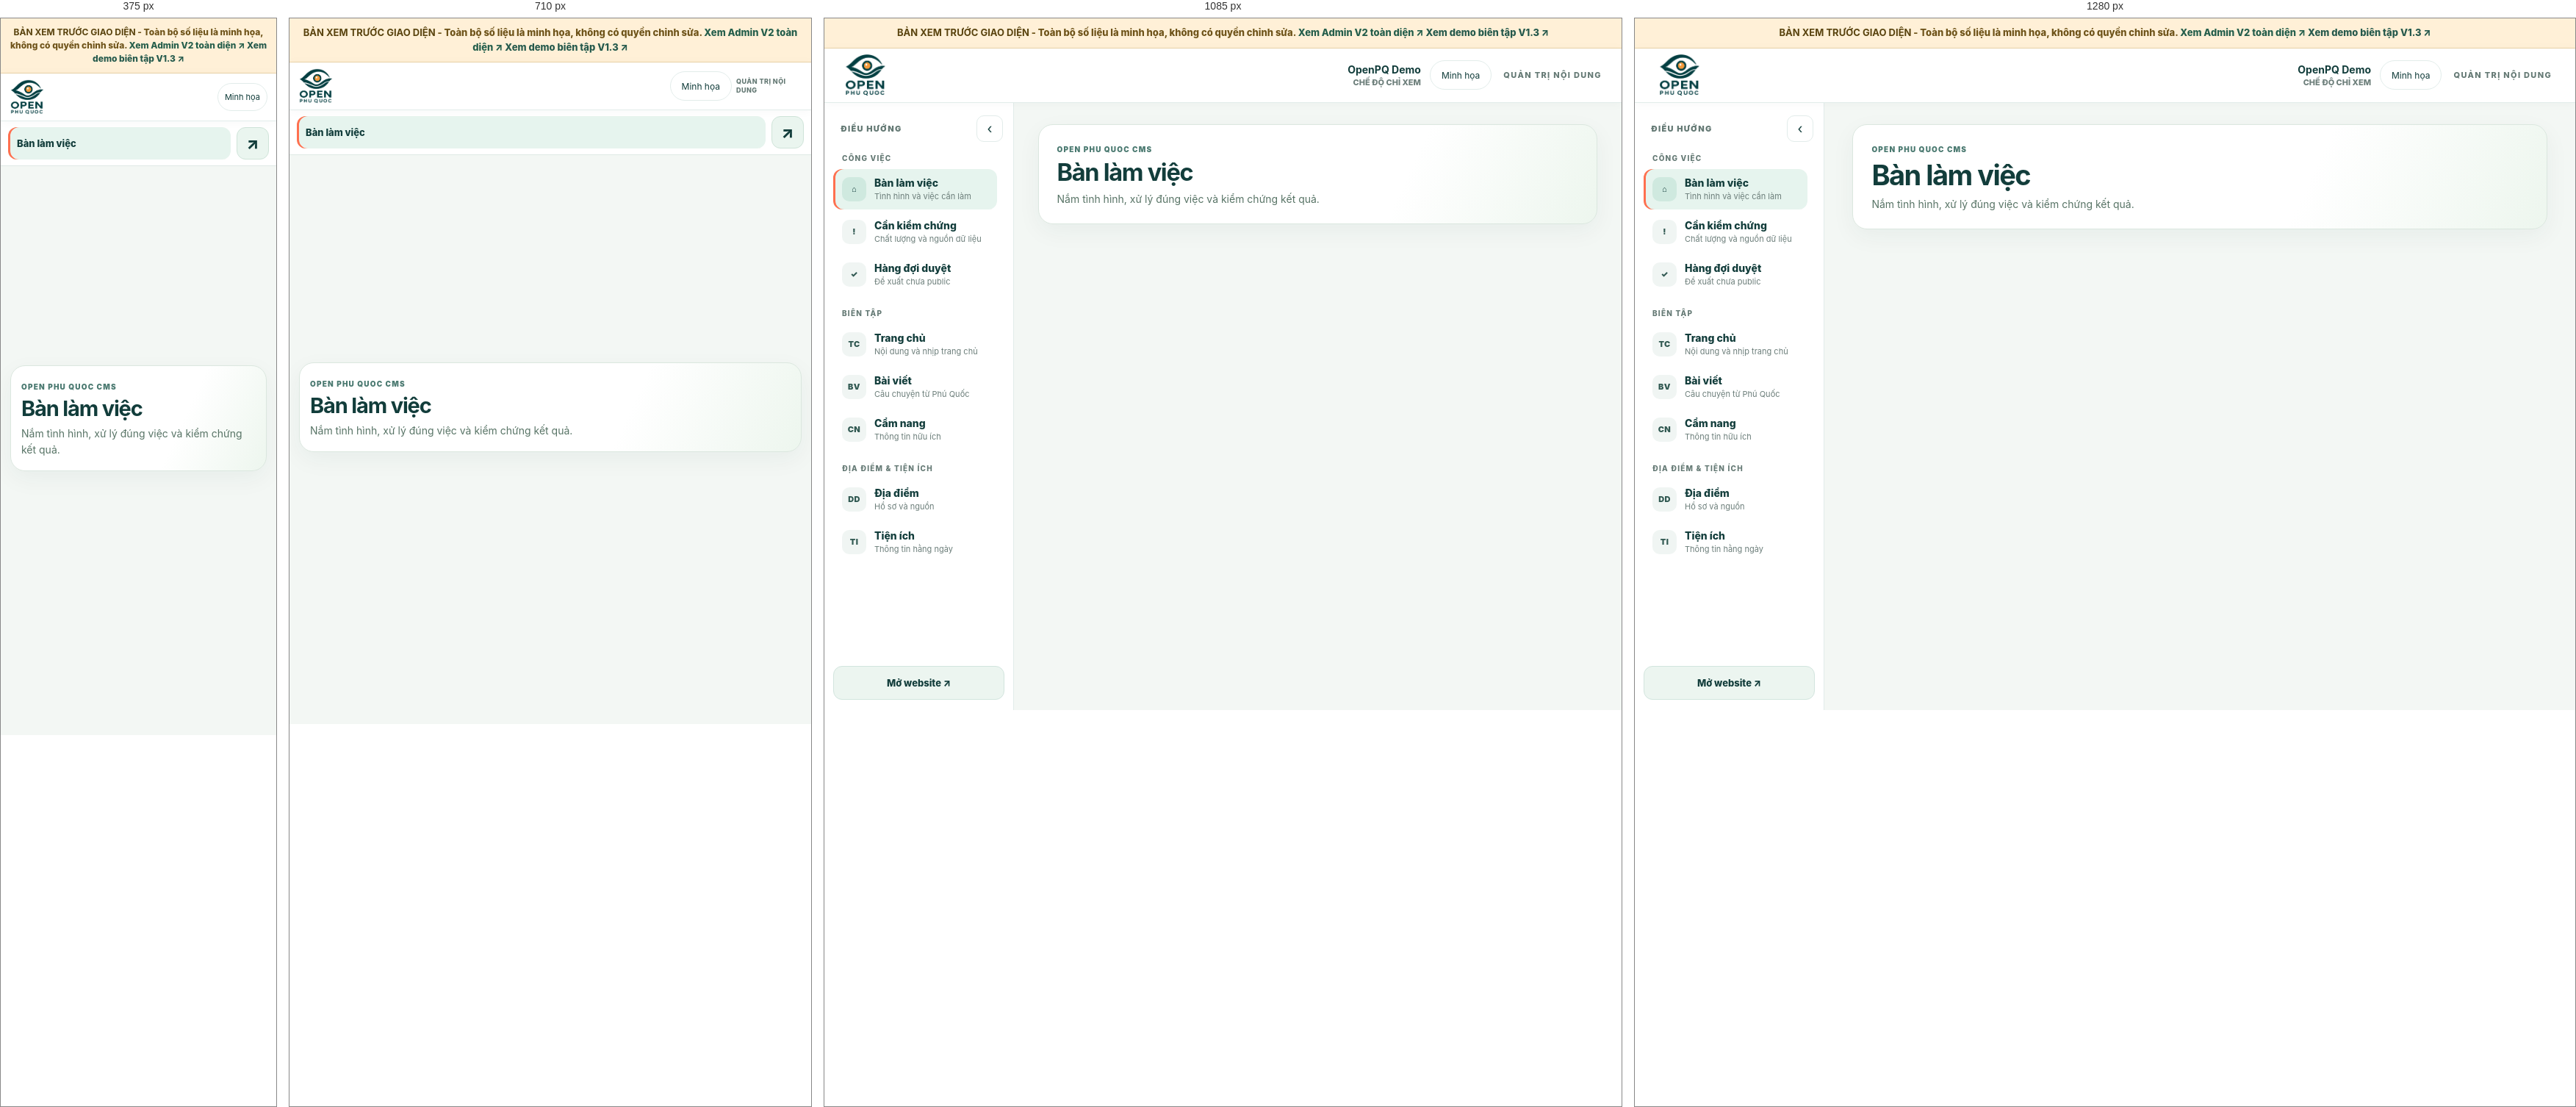
Rendered at 375 px, 710 px, 1085 px and 1280 px, left to right.

<!-- file: control-room-preview.html -->
<!doctype html>
<html lang="vi">
<head>
  <meta charset="utf-8">
  <meta name="viewport" content="width=device-width,initial-scale=1,viewport-fit=cover">
  <meta name="robots" content="noindex,nofollow">
  <meta name="theme-color" content="#123D3B">
  <title>Minh họa Control Room | Open Phu Quoc CMS</title>
  <link rel="stylesheet" href="admin.css?v=23">
  <link rel="stylesheet" href="control-room.css?v=6"><link rel="stylesheet" href="admin-v2.css?v=1">
  <style>
    .preview-banner{padding:10px 18px;background:#FFF0D7;border-bottom:1px solid #EAD4A9;color:#6E5319;text-align:center;font-size:13px;font-weight:760;line-height:1.5}
    .preview-banner strong{color:#59430E}
    .cms-dashboard .cms-main{padding-top:29px}
    .control-room [aria-disabled="true"],.control-room button:disabled{cursor:default!important}
    @media(max-width:600px){.preview-banner{font-size:12px;padding:10px}}
  </style>
</head>
<body>
  <div class="preview-banner" role="status"><strong>BẢN XEM TRƯỚC GIAO DIỆN</strong> - Toàn bộ số liệu là minh họa, không có quyền chỉnh sửa. <a href="admin-v2-preview.html" style="color:#245E4B;font-weight:840">Xem Admin V2 toàn diện ↗</a> <a href="editor-workflow-preview.html" style="font-weight:800;color:#25594C">Xem demo biên tập V1.3 ↗</a></div>
  <div class="cms" id="cms">
    <header class="cms-top">
      <a href="../" class="cms-brand" aria-label="Trang chủ Open Phu Quoc"><img src="../assets/logo-master.png?v=20260925-tight-master-r1" alt="Open Phu Quoc"></a>
      <div class="cms-user"><div><strong>OpenPQ Demo</strong><span>CHẾ ĐỘ CHỈ XEM</span></div><button type="button" disabled>Minh họa</button></div>
    </header>
    <div class="cms-layout cms-dashboard" id="cmsLayout">
      <aside class="cms-side" aria-label="Điều hướng minh họa">
        <div class="side-head"><p>ĐIỀU HƯỚNG</p><button id="sideToggle" type="button" aria-label="Thu gọn menu" disabled>‹</button></div>
        <nav id="moduleNav" aria-label="Các khu vực CMS minh họa">
          <div class="nav-group"><p class="nav-group-title">CÔNG VIỆC</p>
            <button class="module-btn active" type="button" disabled><span class="module-short">⌂</span><span class="module-copy"><strong>Bàn làm việc</strong><small>Tình hình và việc cần làm</small></span></button>
            <button class="module-btn" type="button" disabled><span class="module-short">!</span><span class="module-copy"><strong>Cần kiểm chứng</strong><small>Chất lượng và nguồn dữ liệu</small></span></button>
            <button class="module-btn" type="button" disabled><span class="module-short">✓</span><span class="module-copy"><strong>Hàng đợi duyệt</strong><small>Đề xuất chưa public</small></span></button>
          </div>
          <div class="nav-group"><p class="nav-group-title">BIÊN TẬP</p>
            <button class="module-btn" type="button" disabled><span class="module-short">TC</span><span class="module-copy"><strong>Trang chủ</strong><small>Nội dung và nhịp trang chủ</small></span></button>
            <button class="module-btn" type="button" disabled><span class="module-short">BV</span><span class="module-copy"><strong>Bài viết</strong><small>Câu chuyện từ Phú Quốc</small></span></button>
            <button class="module-btn" type="button" disabled><span class="module-short">CN</span><span class="module-copy"><strong>Cẩm nang</strong><small>Thông tin hữu ích</small></span></button>
          </div>
          <div class="nav-group"><p class="nav-group-title">ĐỊA ĐIỂM & TIỆN ÍCH</p>
            <button class="module-btn" type="button" disabled><span class="module-short">DD</span><span class="module-copy"><strong>Địa điểm</strong><small>Hồ sơ và nguồn</small></span></button>
            <button class="module-btn" type="button" disabled><span class="module-short">TI</span><span class="module-copy"><strong>Tiện ích</strong><small>Thông tin hằng ngày</small></span></button>
          </div>
        </nav>
        <span class="site-link" aria-disabled="true" title="Mở website công khai"><span class="site-link-full">Mở website ↗</span><span class="site-link-short">↗</span></span>
      </aside>
      <main class="cms-main" id="mainContent">
        <div class="cms-toolbar"><div><span>OPEN PHU QUOC CMS</span><h1 id="moduleTitle">Bàn làm việc</h1><p>Nắm tình hình, xử lý đúng việc và kiểm chứng kết quả.</p></div></div>
        <div id="status" class="status-bar" role="status" aria-live="polite">Chỉ xem giao diện minh họa.</div>
        <form id="editor" class="editor" aria-label="Nội dung minh họa"></form>
      </main>
    </div>
  </div>
  <script src="control-room.js?v=6"></script>
  <script>
    (function(){
      const modules=[
        {id:"stories",label:"Bài viết",read:["admin"]},
        {id:"guide",label:"Cẩm nang",read:["admin"]},
        {id:"venues",label:"Địa điểm",read:["admin"]},
        {id:"utilities",label:"Tiện ích",read:["admin"]},
        {id:"home",label:"Trang chủ",read:["admin"]},
        {id:"visuals",label:"Thư viện ảnh",read:["admin"]},
        {id:"analytics",label:"Analytics",read:["admin"]}
      ];
      const quality={storage:"d1",computed_at:"2026-09-27T09:20:00+07:00",tasks:[
        {entity_id:"demo_dia_diem_001",surface:"Địa điểm minh họa",field:"source_ref",severity:"high",status:"open",evidence:"Hồ sơ mẫu còn thiếu nguồn xác minh tọa độ."},
        {entity_id:"demo_dia_diem_002",surface:"Địa điểm minh họa",field:"phone",severity:"medium",status:"in_progress",owner:"visual-demo",due_at:"2020-01-01",evidence:"Thông tin liên hệ mẫu cần đối chiếu với cơ sở."},
        {entity_id:"demo_dia_diem_003",surface:"Địa điểm minh họa",field:"verified_at",severity:"low",status:"open",evidence:"Ngày xác minh mẫu chưa được bổ sung."}
      ]};
      const reviews={items:[
        {number:101,title:"MINH HỌA - cập nhật bài viết Phú Quốc",draft:false,updated_at:"2026-09-27T09:00:00+07:00"},
        {number:102,title:"MINH HỌA - bổ sung nguồn địa điểm",draft:true,updated_at:"2026-09-27T08:00:00+07:00"}
      ]};
      window.OPQControlRoom.mount({
        host:document.querySelector("#editor"),role:"admin",login:"visual-demo",modules:modules,
        previewData:{quality:quality,reviews:reviews},
        onNavigate:function(){}
      });
    })();
  </script>
</body>
</html>

/* @media block from admin.css */
@media(max-width:780px){.cms-layout{grid-template-columns:1fr}.cms-side{position:sticky;top:68px;z-index:20;height:auto;padding:8px 10px;border-right:0;border-bottom:1px solid var(--line);overflow-x:auto}.cms-side>p,.site-link{display:none}.cms-side nav{display:flex;gap:6px}.module-btn{min-width:130px;padding:10px}.cms-main{padding:24px 11px 75px}.cms-toolbar{align-items:flex-start}.cms-toolbar h1{font-size:30px}.toolbar-actions{position:fixed;left:10px;right:10px;bottom:10px;z-index:40;padding:8px;border:1px solid var(--line);border-radius:999px;background:rgba(255,255,255,.96);backdrop-filter:blur(12px)}.toolbar-actions>*{flex:1;text-align:center}.cms-user div{display:none}.cms-brand img{width:145px}}

/* @media block from admin.css */
@media(max-width:780px){.user-cards{grid-template-columns:1fr}.user-admin-head{align-items:flex-start}.user-admin-head button{white-space:nowrap}}

/* @media block from admin.css */
@media(max-width:780px){
  .cms-top{height:64px;padding:8px 12px}
  .cms-layout{min-height:calc(100vh - 64px)}
  .cms-side{top:64px}
  .cms-main{padding:22px 12px 88px}
  .cms-toolbar{display:block;margin-bottom:12px}
  .cms-toolbar h1{font-size:32px;margin-top:6px}
  .cms-toolbar p{font-size:12px}
  .editor-nav{top:121px;margin-left:-2px;margin-right:-2px;border-radius:13px}
  .field-group>.group-summary{font-size:14px;padding:14px}
  .detail-body{padding:0 13px 14px}
  .field input,.field textarea,.field select{font-size:16px}
  .field label{font-size:11px}
  .meta-strip{grid-template-columns:1fr}
  .toolbar-actions{bottom:max(10px,env(safe-area-inset-bottom));}
  .save-btn,.ghost-btn{font-size:12px}
}

/* @media block from admin.css */
@media(max-width:780px){
  .item-tools{display:grid;grid-template-columns:repeat(2,minmax(0,1fr))}
  .item-tools button{width:100%}
  .item-tools .danger{margin-left:0}
  .meta-actions{grid-column:1/-1}
  .meta-actions button{width:100%}
  .image-preview{min-height:120px}
}

/* @media block from admin.css */
@media(max-width:780px){
  .module-overview{padding:14px;border-radius:17px}
  .overview-copy h2{font-size:24px}
  .stats-overview{grid-template-columns:repeat(2,minmax(0,1fr))}
  .zone-preview-grid{display:flex;overflow-x:auto;scroll-snap-type:x mandatory}
  .zone-preview-grid article{flex:0 0 78%;scroll-snap-align:start}
  .emergency-preview{grid-template-columns:repeat(2,minmax(0,1fr))}
}

/* @media block from admin.css */
@media(max-width:780px){
  .cms-filter{position:sticky;top:64px;z-index:19;padding:8px 0;background:#F7FAF9}
  .cms-filter input{font-size:16px}
  .cms-filter span{display:none}
}

/* @media block from admin.css */
@media(max-width:900px){
  .story-editor-grid{grid-template-columns:1fr}
  .story-live-preview{position:relative;top:auto}
  .story-cover{aspect-ratio:16/9}
  .story-source-list{grid-template-columns:1fr}
}

/* @media block from admin.css */
@media(max-width:780px){
  .story-workbench>.detail-body{padding:12px}
  .story-live-preview h2{font-size:24px}
  .story-fields-2,.story-slug-row{grid-template-columns:1fr}
  .story-slug-row .story-slug{margin:-4px 0 10px;width:max-content}
  .story-builder-head{align-items:flex-start}
  .story-builder-head .add-array-item{white-space:nowrap}
  .story-card-head{display:block}
  .story-card-head>.item-tools{margin-top:8px;grid-template-columns:repeat(2,minmax(0,1fr))}
}

/* @media block from admin.css */
@media(max-width:900px){
  .utility-edit-list{grid-template-columns:1fr}
}

/* @media block from admin.css */
@media(max-width:780px){
  .utility-meta{grid-template-columns:1fr}
  .utility-workbench>.detail-body{padding:12px}
  .utility-card-head{align-items:flex-start}
}

/* @media block from admin.css */
@media(max-width:900px){
  .guide-edit-list{grid-template-columns:1fr}
}

/* @media block from admin.css */
@media(max-width:780px){
  .guide-meta{grid-template-columns:1fr}
  .guide-workbench>.detail-body{padding:12px}
}

/* @media block from admin.css */
@media(max-width:780px){
  .media-actions{display:grid;grid-template-columns:1fr}
  .media-upload{width:100%}
}

/* @media block from admin.css */
@media(max-width:900px){
  .home-slide-grid,.home-section-grid{grid-template-columns:1fr}
}

/* @media block from admin.css */
@media(max-width:780px){
  .home-hero-fields{grid-template-columns:1fr}
  .home-hero-fields>.field:nth-child(3){grid-column:auto}
}

/* @media block from admin.css */
@media(max-width:1180px){
  .analytics-kpis{grid-template-columns:repeat(3,minmax(0,1fr))}
  .analytics-grid-2{grid-template-columns:1fr}
}

/* @media block from admin.css */
@media(max-width:780px){
  .analytics-head{display:block;padding:14px}
  .analytics-head h2{font-size:20px}
  .analytics-refresh{width:100%;margin-top:12px}
  .analytics-kpis{grid-template-columns:repeat(2,minmax(0,1fr))}
  .analytics-kpi{padding:12px}
  .analytics-kpi>strong{font-size:19px}
  .analytics-panel{padding:12px}
  .analytics-panel-head{display:block}
  .analytics-panel-head>small{display:block;margin-top:4px;text-align:left}
  .analytics-source-grid{grid-template-columns:1fr}
  .analytics-trend-row{grid-template-columns:1fr}
  .analytics-trend-row time{padding:0}
}

/* @media block from admin.css */
@media(max-width:480px){
  .analytics-kpis{grid-template-columns:1fr 1fr;gap:8px}
  .analytics-kpi>strong{font-size:18px}
}

/* @media block from admin.css */
@media(max-width:900px){
  .a2-summary{grid-template-columns:repeat(2,minmax(0,1fr))}
}

/* @media block from admin.css */
@media(max-width:640px){
  .a2-filter{align-items:stretch}
  .a2-filter label{width:calc(50% - 4px)}
  .a2-filter input{width:100%}
  .a2-filter button{flex:1}
  .a2-summary{grid-template-columns:1fr}
  .a2-loadrow{grid-template-columns:1fr 48px}
  .a2-track{grid-column:1/3}
}

/* @media block from admin.css */
@media(max-width:1180px){
  .a3-kpis{grid-template-columns:repeat(3,minmax(0,1fr))}
  .a3-toolbar{grid-template-columns:1fr 1fr}
  .a3-view{justify-content:flex-start}
}

/* @media block from admin.css */
@media(max-width:780px){
  .cms-layout.side-collapsed{grid-template-columns:1fr}
  .cms-layout.side-collapsed .cms-side{padding:8px 10px}
  .cms-layout.side-collapsed .module-short{display:none}
  .cms-layout.side-collapsed .module-copy{display:block}
  .side-head{display:none}
  .a3-toolbar{grid-template-columns:1fr;padding:11px}
  .a3-view,.a3-custom{display:grid;grid-template-columns:1fr 1fr;align-items:end}
  .a3-view label{grid-column:1/-1}
  .a3-view select{width:100%}
  .a3-toolbar>small{text-align:left}
  .a3-insights{grid-template-columns:1fr}
  .a3-kpis{grid-template-columns:repeat(2,minmax(0,1fr))}
}

/* @media block from admin.css */
@media(max-width:480px){
  .a3-periods{display:grid;grid-template-columns:repeat(3,1fr)}
  .a3-periods button{padding:0 8px}
  .a3-kpis{grid-template-columns:1fr 1fr}
  .a3-bar-row{grid-template-columns:1fr 46px}
  .a3-bar-track{grid-column:1/3}
}

/* @media block from admin.css */
@media(max-width:780px){
  .venue-location-proof{padding:0 10px}
  .venue-location-grid{grid-template-columns:1fr}
  .venue-location-proof>summary{align-items:flex-start;padding:10px 0}
}

/* @media block from admin.css */
@media(max-width:780px){.food-workbench-head{align-items:stretch;flex-direction:column;padding:13px}.food-workbench-head button{width:100%}.food-record{padding:12px}.food-record-head{display:block}.food-record-head .item-tools{margin-top:10px}.food-record-fields{grid-template-columns:1fr}}

/* @media block from admin.css */
@media(max-width:780px){.cms-side .feedback-entry{display:inline-flex;vertical-align:middle;position:static;margin:6px 0;min-height:44px;padding:8px 14px;font-size:11px}.cms-layout.side-collapsed .feedback-entry{font-size:11px}.cms-layout.side-collapsed .feedback-entry .site-link-full{display:inline}.cms-layout.side-collapsed .feedback-entry .site-link-short{display:none}}

/* @media block from control-room.css */
@media(max-width:1170px){
  .control-room{grid-template-columns:minmax(0,1fr) minmax(225px,260px);gap:14px}
  .cr-metrics{gap:9px}.cr-metric{padding:14px}
}

/* @media block from control-room.css */
@media(max-width:980px){
  .control-room{grid-template-columns:minmax(0,1fr)}
  .cr-context{grid-template-columns:repeat(2,minmax(0,1fr))}
  .cr-source-panel{grid-column:1/-1}
}

/* @media block from control-room.css */
@media(max-width:780px){
  .cms-top{height:65px;padding:5px 12px}
  .cms-top::after{font-size:9px;margin-left:6px;max-width:90px;letter-spacing:.05em}
  .cms-brand,.cms-brand img{width:48px;height:48px}
  .cms-layout,.cms-layout.side-collapsed{grid-template-columns:minmax(0,1fr);min-height:calc(100vh - 65px)}
  .cms-side,.cms-layout.side-collapsed .cms-side{
    position:sticky;top:65px;height:auto;overflow-x:auto;overflow-y:hidden;padding:8px 10px;
    border-right:0;border-bottom:1px solid var(--cr-line);scrollbar-width:none
  }
  .cms-side::-webkit-scrollbar{display:none}
  .cms-side nav{display:flex;align-items:center;gap:5px;padding:0}
  .nav-group{display:contents}
  .nav-group-title{display:none}
  .cms-side .module-btn,.cms-layout.side-collapsed .module-btn{
    flex:0 0 auto;min-height:44px;min-width:max-content;padding:9px 12px;gap:7px
  }
  .cms-side .module-btn small,.site-link{display:none}
  .cms-side .module-btn strong{font-size:13px}
  .cms-side .module-btn .module-short,.cms-layout.side-collapsed .module-btn .module-short{
    display:none
  }
  .cms-layout.side-collapsed .module-copy{display:block}
  .cms-main{padding:22px 13px 98px}
  .cms-toolbar h1{font-size:30px}
  .cms-toolbar p{font-size:13px}
  .cms-toolbar{display:block}
  .cms-filter input{font-size:16px}
  .field input,.field select,.field textarea{font-size:16px}
  .toolbar-actions{bottom:max(10px,env(safe-area-inset-bottom));gap:6px}
  .toolbar-actions>*{min-width:0;font-size:12px;padding:11px 10px}
  .control-room{gap:14px}
  .cr-intro{padding:21px 19px;border-radius:16px}
  .cr-panel{padding:17px}
  .cr-context{grid-template-columns:1fr}
  .cr-source-panel{grid-column:auto}
}

/* @media block from control-room.css */
@media(max-width:520px){
  .cms-top::after{content:"CMS";font-size:11px;margin-left:7px}
  .cms-user{gap:6px}.cms-user strong{font-size:12px}.cms-user span{font-size:10px}
  .cms-user button{min-height:38px;font-size:11px;padding:7px 10px}
  .cr-metrics{grid-template-columns:repeat(2,minmax(0,1fr))}
  .cr-metric{min-height:115px}
  .cr-metric:nth-child(3){grid-column:1/-1;min-height:96px}
  .cr-intro h2{font-size:25px}
  .cr-task-bottom{align-items:flex-start;flex-direction:column}
  .cr-task-bottom>a{min-height:40px}
  .cr-proposal strong{font-size:14px}
}

/* @media block from control-room.css */
@media(min-width:781px){
  .cms-side,.cms-layout.side-collapsed .cms-side{
    display:flex;flex-direction:column;min-height:0;height:calc(100dvh - 74px);
    overflow:hidden;padding:17px 12px 14px
  }
  .cms-layout.side-collapsed .cms-side{padding:17px 8px 14px}
  .cms-side .side-head{flex:0 0 auto}
  .cms-side #moduleNav{
    display:grid;flex:1 1 auto;min-height:0;align-content:start;
    overflow-y:auto;overflow-x:hidden;overscroll-behavior:contain;
    margin:0 -7px 0 0;padding:0 7px 14px 0;gap:13px;
    scrollbar-gutter:stable;scrollbar-width:thin;scrollbar-color:#A8C9BF transparent
  }
  .cms-side #moduleNav:focus-visible{outline-offset:-3px}
  .cms-side .site-link,.cms-layout.side-collapsed .site-link{
    position:static;inset:auto;display:flex;justify-content:center;align-items:center;
    flex:0 0 auto;min-height:46px;width:100%;margin:12px 0 0;padding:11px 8px;
    border:1px solid #D2E5DE;border-radius:12px;background:#ECF5F0;
    color:var(--cr-ink);font-size:13px;box-shadow:none;z-index:auto
  }
  .cms-layout.side-collapsed .site-link{padding:11px 0}
  .cms-side .site-link:hover{border-color:#89BDAA;background:#DAEEE4}
}

/* @media block from control-room.css */
@media(max-width:780px){
  .cms-side,.cms-layout.side-collapsed .cms-side{
    display:flex;align-items:center;gap:8px;flex-direction:row;
    height:auto;min-height:60px;overflow:hidden;padding:8px 10px
  }
  .cms-side #moduleNav{
    display:flex;flex:1 1 auto;min-width:0;min-height:44px;
    overflow-x:auto;overflow-y:hidden;align-items:center;gap:6px;
    padding:0;margin:0;scrollbar-width:none;scroll-behavior:smooth
  }
  .cms-side #moduleNav::-webkit-scrollbar{display:none}
  .cms-side .site-link,.cms-layout.side-collapsed .site-link{
    display:inline-flex!important;flex:0 0 44px;width:44px;min-width:44px;min-height:44px;
    height:44px;margin:0;padding:0;align-items:center;justify-content:center;
    position:static;inset:auto;border:1px solid #CFE4D9;border-radius:12px;
    background:#EAF5EF;color:var(--cr-ink);font-size:22px;z-index:auto
  }
  .cms-side .site-link-full,.cms-layout.side-collapsed .site-link-full{display:none}
  .cms-side .site-link-short,.cms-layout.side-collapsed .site-link-short{display:inline}
}

/* @media block from control-room.css */
@media(max-width:540px){
  .cr-work-search>div{flex-wrap:wrap}
  .cr-work-search input{flex-basis:100%;font-size:16px}
  .cr-work-search button{flex:1}
}

/* @media block from control-room.css */
@media(max-width:540px){.cr-history-link{flex-direction:column}
  .cr-history-link small{text-align:left}}

/* @media block from admin-v2.css */
@media(max-width:1000px){
  .cms-toolbar{padding:18px}
  .quality-shell{padding-inline:19px}
  .top{padding-inline:19px}
}

/* @media block from admin-v2.css */
@media(max-width:780px){
  .cms-toolbar{padding:17px 14px}
  .cms-toolbar h1{font-size:29px}
  .cms-filter{margin-top:7px}
  .editor-nav{top:122px}
  .toolbar-actions{max-width:100%}
  #status{font-size:13px}
  .quality-shell{padding:0 13px 62px}
  .quality-top,.top{gap:9px;min-height:70px;flex-wrap:wrap;padding:8px 2px 12px}
  .top{padding:8px 13px 12px}
  .cms-subnav{margin-left:0;flex:1 1 100%;padding:0 0 4px}
  .cms-subnav a{min-height:42px;font-size:12px;padding:9px 12px}
  .cms-sub-brand-text b{font-size:12px}
  .cms-sub-brand-text small{font-size:11px}
  .quality-intro,.heading{margin:17px 0}
  .work-section{padding:14px}
  .work-controls,.review-controls{padding:13px 11px}
  .work-filter-row{flex-wrap:nowrap;max-width:100%;overflow-x:auto;padding:4px 0 8px;
    scrollbar-width:thin;overscroll-behavior-x:contain}
  .work-filter-row button{flex:0 0 auto;min-height:45px}
  .task-card{padding:16px 14px}
  .task-head{display:flex;flex-direction:column;gap:8px}
  .task-pills{width:100%;justify-content:flex-start}
  .task-title{font-size:16px}
  .task-controls>button{flex:1 1 125px}
  .task-due-label{flex:1 1 140px}
  .task-due-label input{width:100%}
  .work-filter-summary{align-items:flex-start}
  #workClear{flex-shrink:0}
  .review-diff-note span{min-width:0}
}

/* @media block from admin-v2.css */
@media(max-width:425px){
  .cms-subnav .cms-external{display:none}
  .cms-toolbar .toolbar-actions{flex-wrap:wrap}
  .cms-toolbar .save-btn,.cms-toolbar .ghost-btn{min-height:44px}
  .quality-summary strong{font-size:27px}
  .work-section .section-heading h2{font-size:19px}
  .task-meta{font-size:12px}
}

/* @media block from admin-v2.css */
@media(max-width:780px){
  .quick-open{min-width:44px;min-height:44px;margin-left:7px;padding:8px 10px;font-size:0}
  .quick-open>span{font-size:21px}
  .quick-open kbd{display:none}
  .quick-head{padding:16px 15px 13px}
  #quickInput{margin:0 15px;width:calc(100% - 30px)}
  .quick-results{padding-inline:9px}
  .quick-hint{padding-inline:15px}
}

/* @media block from admin-v2.css */
@media(max-width:425px){
  .cms-top .quick-open{margin-left:0}
  .cms-top .cms-user{gap:5px}
  .cms-top .cms-user button{font-size:11px;padding:8px 9px}
}

/* @media block from admin-v2.css */
@media(max-width:425px){
  .cms-top::after{display:none}
  .cms-top .cms-user strong{max-width:82px;overflow:hidden;text-overflow:ellipsis;white-space:nowrap}
  .cms-top .cms-user span{max-width:82px;overflow:hidden;text-overflow:ellipsis;white-space:nowrap}
}